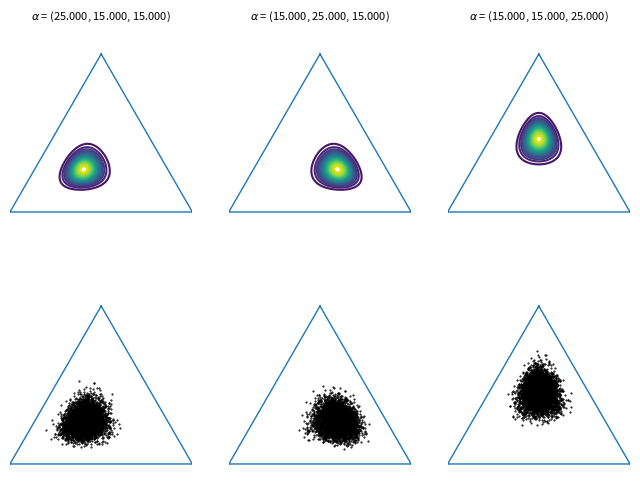

The matplotlib source for this figure:
'''Functions for drawing contours of Dirichlet distributions.'''

# Author: Thomas Boggs

from __future__ import division, print_function

import numpy as np
import matplotlib.pyplot as plt
import matplotlib.tri as tri

_corners = np.array([[0, 0], [1, 0], [0.5, 0.75**0.5]])
_AREA = 0.5 * 1 * 0.75**0.5
_triangle = tri.Triangulation(_corners[:, 0], _corners[:, 1])

# For each corner of the triangle, the pair of other corners
_pairs = [_corners[np.roll(range(3), -i)[1:]] for i in range(3)]
# The area of the triangle formed by point xy and another pair or points
tri_area = lambda xy, pair: 0.5 * np.linalg.norm(np.cross(*(pair - xy)))

def xy2bc(xy, tol=1.e-4):
    '''Converts 2D Cartesian coordinates to barycentric.
    Arguments:
        `xy`: A length-2 sequence containing the x and y value.
    '''
    coords = np.array([tri_area(xy, p) for p in _pairs]) / _AREA
    return np.clip(coords, tol, 1.0 - tol)

# class Dirichlet(object):
#     def __init__(self, alpha, pi):
#         '''Creates Dirichlet distribution with parameter `alpha`.'''
#         from math import gamma
#         from scipy.special import gammaln
#         from operator import mul
#         self._alpha = np.array(alpha)
#         self._pi = np.array(pi)
#         # self._coef = gamma(np.sum(self._alpha)) / \
#         #              np.multiply.reduce([gamma(a) for a in self._alpha])
#         self._coef = np.exp(gammaln(np.sum(self._alpha))-np.sum([gammaln(a) for a in self._alpha]))
#     def pdf(self, x):
#         '''Returns pdf value for `x`.'''
#         from operator import mul
#         return self._coef * np.exp(np.sum([(aa-1)*np.log(xx) for (xx, aa)in zip(x, self._alpha)]))
#     def sample(self, N):
#         '''Generates a random sample of size `N`.'''
#         return np.random.dirichlet(self._alpha, N)

class Dirichlet(object):
    def __init__(self, alpha):
        '''Creates Dirichlet distribution with parameter `alpha`.'''
        from math import gamma
        from scipy.special import gammaln
        from operator import mul
        self._alpha = np.array(alpha)
        # self._pi = np.array(pi)
        # self._coef = gamma(np.sum(self._alpha))/ \
        #              np.multiply.reduce([gamma(a) for a in self._alpha])
        self._coef = np.exp(gammaln(np.sum(self._alpha))-np.sum([gammaln(a) for a in self._alpha]))
    def pdf(self, x):
        '''Returns pdf value for `x`.'''
        from operator import mul
        return self._coef * np.exp(np.sum([(aa-1)*np.log(xx) for (xx, aa)in zip(x, self._alpha)]))
    def sample(self, N):
        '''Generates a random sample of size `N`.'''
        return np.random.dirichlet(self._alpha, N)

def draw_pdf_contours(dist, border=True, nlevels=20, subdiv=8, **kwargs):
    '''Draws pdf contours over an equilateral triangle (2-simplex).
    Arguments:
        `dist`: A distribution instance with a `pdf` method.
        `border` (bool): If True, the simplex border is drawn.
        `nlevels` (int): Number of contours to draw.
        `subdiv` (int): Number of recursive mesh subdivisions to create.
        kwargs: Keyword args passed on to `plt.triplot`.
    '''
    from matplotlib import ticker, cm
    import math

    refiner = tri.UniformTriRefiner(_triangle)
    trimesh = refiner.refine_triangulation(subdiv=subdiv)
    pvals = [dist.pdf(xy2bc(xy)) for xy in zip(trimesh.x, trimesh.y)]

    plt.tricontour(trimesh, pvals, nlevels, **kwargs) #cmap='jet',
    
  
    plt.axis('equal')
    plt.xlim(0, 1)
    plt.ylim(0, 0.75**0.5)
    plt.axis('off')
    if border is True:
        plt.triplot(_triangle, linewidth=1)

def plot_points(X, barycentric=True, border=True, **kwargs):
    '''Plots a set of points in the simplex.
    Arguments:
        `X` (ndarray): A 2xN array (if in Cartesian coords) or 3xN array
                       (if in barycentric coords) of points to plot.
        `barycentric` (bool): Indicates if `X` is in barycentric coords.
        `border` (bool): If True, the simplex border is drawn.
        kwargs: Keyword args passed on to `plt.plot`.
    '''
    if barycentric is True:
        X = X.dot(_corners)
    plt.plot(X[:, 0], X[:, 1], 'k.', ms=1, **kwargs)
    plt.axis('equal')
    plt.xlim(0, 1)
    plt.ylim(0, 0.75**0.5)
    plt.axis('off')
    if border is True:
        plt.triplot(_triangle, linewidth=1)

if __name__ == '__main__':
    f = plt.figure(figsize=(8, 6))
    alphas = [[25,15,15],
              [15,25,15] ,
              [15,15,25]]
    for (i, alpha) in enumerate(alphas):
        plt.subplot(2, len(alphas), i + 1)
        dist = Dirichlet(alpha)
        draw_pdf_contours(dist)
        title = r'$\alpha$ = (%.3f, %.3f, %.3f)' % tuple(alpha)
        plt.title(title, fontdict={'fontsize': 8})
        plt.subplot(2, len(alphas), i + 1 + len(alphas))
        plot_points(dist.sample(5000))
    plt.savefig('dirichlet_plots.png')
    print('Wrote plots to "dirichlet_plots.png".')
